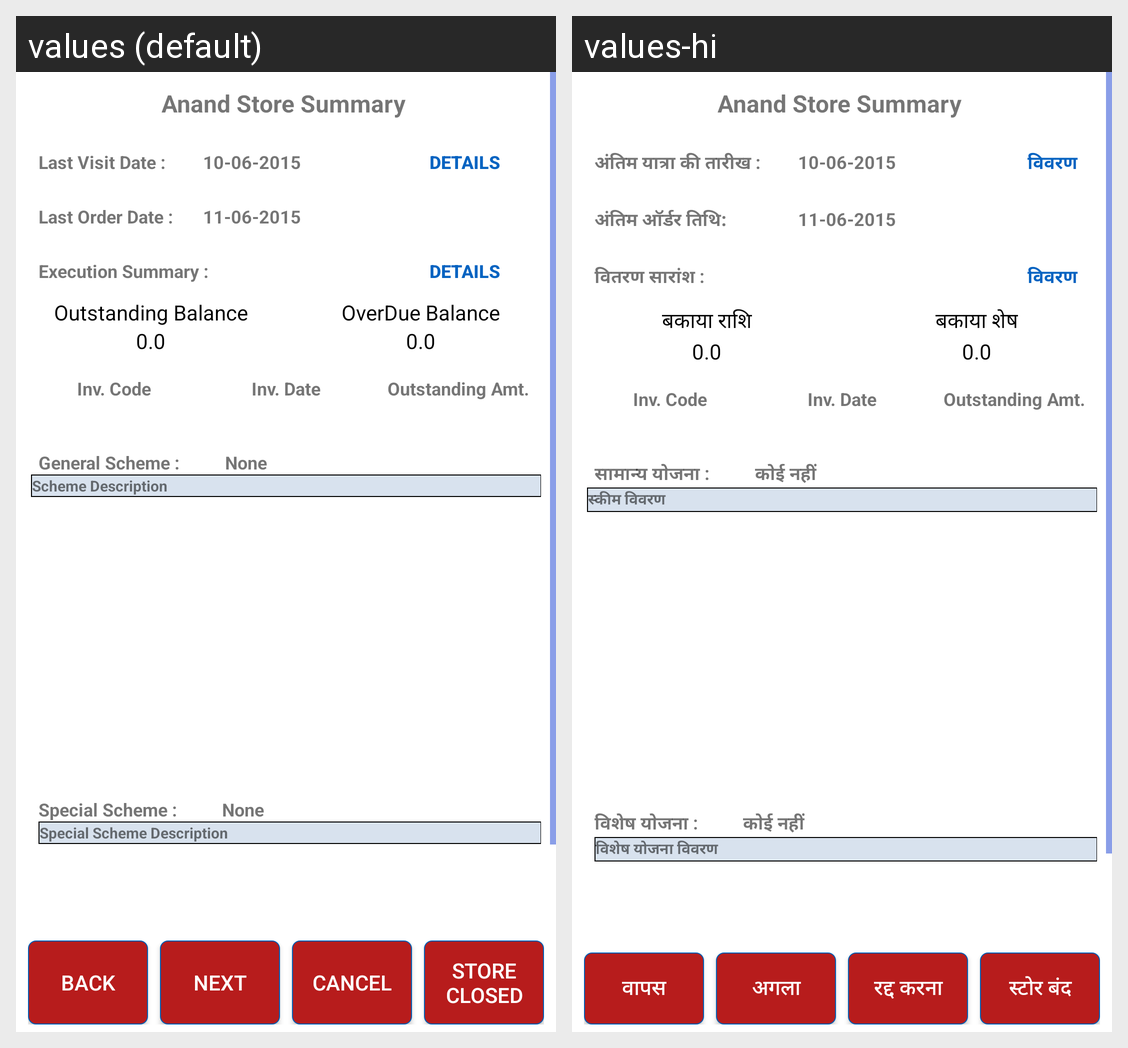

For this localized Android screen grid, give each drawn string resource with its value in every locale shown.
Android screen res/layout/activity_last_visit_details.xml rendered under 2 locales, left to right: values (default), values-hi. Device: Nexus 5 (rendered at 1080×1920; each locale shown at half size, 540×960, under a caption strip naming it); theme StorelistTheme.
Strings drawn on this screen, with the default value and each locale's value (text and hints the layout hard-codes, and strings that could not be matched under every locale, appear in the picture but are not listed):

LastVisitDate
  values: Last Visit Date :
  values-hi: अंतिम यात्रा की तारीख :

Details
  values: Details
  values-hi: विवरण

LastOrderDate
  values: Last Order Date :
  values-hi: अंतिम ऑर्डर तिथि:

ExecutionSummary
  values: Execution Summary :
  values-hi: वितरण सारांश :

GeneralScheme
  values: General Scheme :
  values-hi: सामान्य योजना :

None
  values: None
  values-hi: कोई नहीं

lastvisitdetails_schemedescription
  values: Scheme Description
  values-hi: स्कीम विवरण

SpecialScheme
  values: Special Scheme :
  values-hi: विशेष योजना :

SpecialSchemeDescription
  values: Special Scheme Description
  values-hi: विशेष योजना विवरण

outstandingBal
  values: Outstanding Balance
  values-hi: बकाया राशि

overdueBal
  values: OverDue Balance
  values-hi: बकाया शेष

lastvisitdetails_back
  values: Back
  values-hi: वापस

lastvisitdetails_next
  values: Next
  values-hi: अगला

AlertDialogCancelButton
  values: Cancel
  values-hi: रद्द करना

StrClosed
  values: Store Closed
  values-hi: स्टोर बंद
